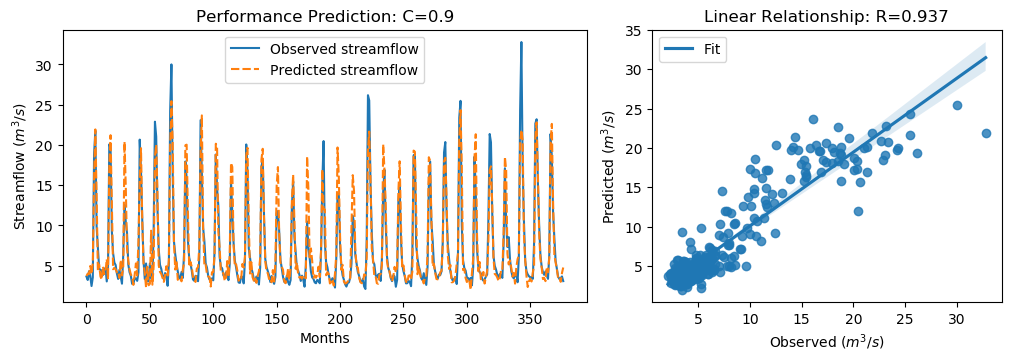

Source data for this figure (header and first rows):
y_true, y_pred, y_true_scaled, y_pred_scaled
3.63, 3.698, -0.5645, -0.5549
3.21, 4.007, -0.6243, -0.511
4.29, 3.935, -0.4707, -0.5212
3.67, 4.949, -0.5589, -0.3771
2.46, 3.935, -0.7309, -0.5212
3.54, 5.305, -0.5773, -0.3264
18.82, 15.78, 1.595, 1.163
21.76, 21.93, 2.013, 2.037
9.83, 13.75, 0.3169, 0.874
7.16, 4.266, -0.06268, -0.4741
4.67, 5.135, -0.4167, -0.3506
4.44, 3.66, -0.4494, -0.5603
4.4, 3.255, -0.4551, -0.6179
3.83, 4.893, -0.5361, -0.385
4.42, 3.936, -0.4522, -0.5211
4.72, 4.19, -0.4096, -0.485
3.03, 5.788, -0.6499, -0.2577
4.87, 3.294, -0.3883, -0.6123
20.07, 17.22, 1.773, 1.367
19.62, 21.21, 1.709, 1.935
9.33, 12.59, 0.2458, 0.7087
6.56, 4.544, -0.148, -0.4346
5.37, 4.728, -0.3172, -0.4084
5.07, 4.532, -0.3598, -0.4363
4.02, 4.144, -0.5091, -0.4915
3.34, 4.256, -0.6058, -0.4756
4.47, 3.467, -0.4451, -0.5877
3.61, 5.693, -0.5674, -0.2713
2.75, 3.778, -0.6897, -0.5436
6.28, 4.71, -0.1878, -0.411
12.55, 20.41, 0.7036, 1.821
10.44, 14.83, 0.4036, 1.027
9.01, 7.1, 0.2003, -0.07125
5.12, 5.553, -0.3527, -0.2911
4.16, 4.51, -0.4892, -0.4394
3.72, 3.895, -0.5518, -0.5269
2.73, 3.622, -0.6925, -0.5656
2.73, 2.602, -0.6925, -0.7107
3.43, 3.82, -0.593, -0.5376
3.4, 5.266, -0.5972, -0.332
3.1, 3.77, -0.6399, -0.5447
4.17, 8.034, -0.4878, 0.06153
20.66, 15.63, 1.857, 1.142
16.78, 19.6, 1.305, 1.705
10.67, 10.66, 0.4363, 0.4348
5.59, 5.23, -0.2859, -0.3371
3.31, 4.125, -0.61, -0.4942
5.26, 2.267, -0.3328, -0.7583
3.05, 4.857, -0.647, -0.3901
3.04, 2.558, -0.6484, -0.717
5.26, 2.733, -0.3328, -0.692
3.41, 9.337, -0.5958, 0.2468
3.07, 2.624, -0.6442, -0.7075
9.62, 4.973, 0.2871, -0.3736
22.89, 18.51, 2.174, 1.551
21.04, 20.04, 1.911, 1.768
12.14, 14.09, 0.6453, 0.9232
7.0, 5.028, -0.08543, -0.3658
5.08, 4.214, -0.3584, -0.4816
4.58, 3.972, -0.4295, -0.516
... 317 more rows
